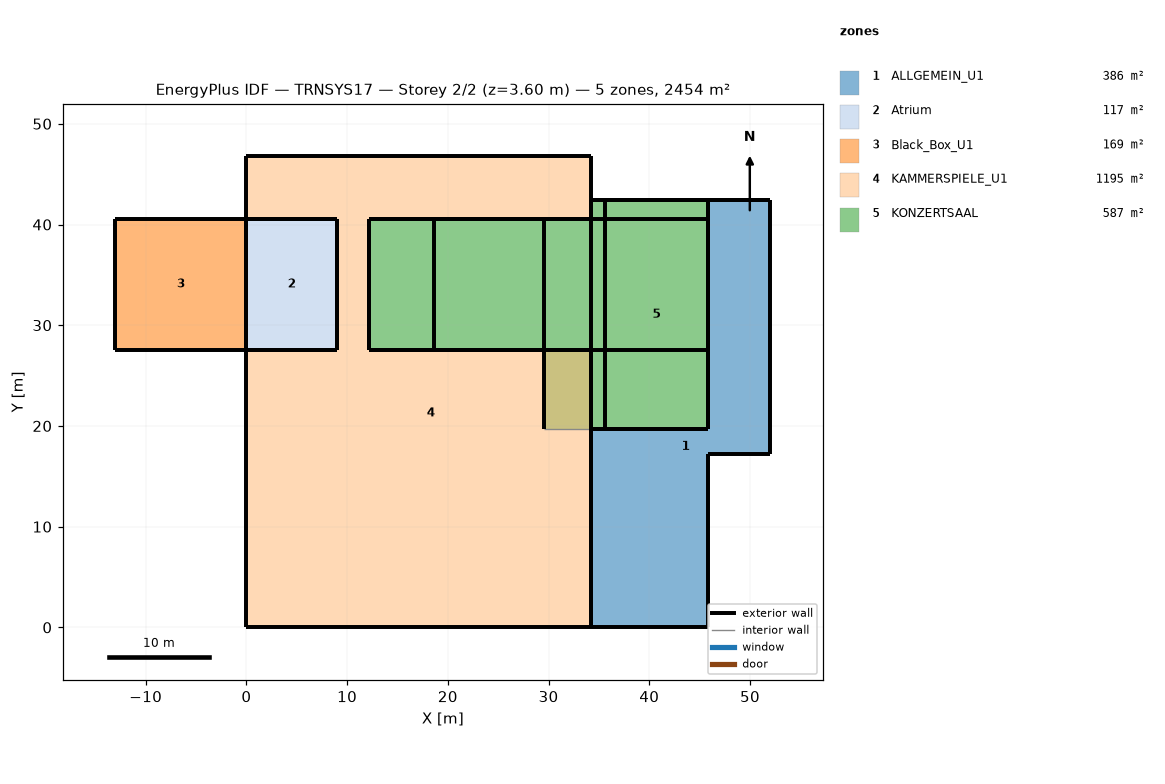
=== STOREY PLAN SPEC (per zone: floor XY polygon, exterior-wall plan segments, windows/doors) ===
zone 1: ALLGEMEIN_U1  (385.9 m²)
  floor: (52.02, 42.42) (52.02, 17.21) (45.82, 17.21) (45.82, 0.00) (34.17, 0.00) (34.17, 19.71) (45.82, 19.71) (45.82, 42.42)
  exterior wall: (45.82, 17.21) – (52.02, 17.21)  [6.2 m]
  exterior wall: (52.02, 17.21) – (52.02, 42.42)  [25.2 m]
  exterior wall: (45.82, 0.00) – (45.82, 17.21)  [17.2 m]
  exterior wall: (34.17, 0.00) – (45.82, 0.00)  [11.6 m]
  exterior wall: (45.82, 42.42) – (45.82, 19.71)  [22.7 m]
  exterior wall: (52.02, 42.42) – (45.82, 42.42)  [6.2 m] x2 surfaces
  exterior wall: (34.17, 19.71) – (45.82, 19.71)  [11.6 m]
  exterior wall: (34.17, 19.71) – (34.17, 0.00)  [19.7 m]
zone 2: Atrium  (117.0 m²)
  floor: (9.00, 40.57) (9.00, 27.57) (0.00, 27.57) (0.00, 40.57)
  exterior wall: (9.00, 27.57) – (9.00, 40.57)  [13.0 m]
  exterior wall: (9.00, 40.57) – (0.00, 40.57)  [9.0 m]
  exterior wall: (0.00, 27.57) – (9.00, 27.57)  [9.0 m]
  exterior wall: (0.00, 40.57) – (0.00, 27.57)  [13.0 m]
zone 3: Black_Box_U1  (169.0 m²)
  floor: (0.00, 40.57) (0.00, 27.57) (-13.00, 27.57) (-13.00, 40.57)
  exterior wall: (-13.00, 27.57) – (0.00, 27.57)  [13.0 m]
  exterior wall: (-13.00, 40.57) – (-13.00, 27.57)  [13.0 m]
  exterior wall: (0.00, 27.57) – (0.00, 40.57)  [13.0 m]
  exterior wall: (0.00, 40.57) – (-13.00, 40.57)  [13.0 m]
zone 4: KAMMERSPIELE_U1  (1195.1 m²)
  floor: (34.17, 46.77) (34.17, 40.57) (12.17, 40.57) (12.17, 27.57) (34.17, 27.57) (34.17, 0.00) (8.80, 0.00) (8.80, 14.18) (0.00, 14.18) (0.00, 27.57) (9.00, 27.57) (9.00, 40.57) (0.00, 40.57) (0.00, 46.77)
  floor: (8.80, 14.18) (8.80, 0.00) (0.00, 0.00) (0.00, 14.18)
  exterior wall: (0.00, 46.77) – (0.00, 40.57)  [6.2 m]
  exterior wall: (34.17, 40.57) – (34.17, 46.77)  [6.2 m]
  exterior wall: (0.00, 27.57) – (0.00, 0.00)  [27.6 m]
  exterior wall: (9.00, 27.57) – (0.00, 27.57)  [9.0 m]
  exterior wall: (34.17, 46.77) – (0.00, 46.77)  [34.2 m]
  exterior wall: (0.00, 40.57) – (9.00, 40.57)  [9.0 m]
  exterior wall: (9.00, 40.57) – (9.00, 27.57)  [13.0 m]
  exterior wall: (0.00, 0.00) – (34.17, 0.00)  [34.2 m]
  exterior wall: (12.17, 40.57) – (34.17, 40.57)  [22.0 m]
  exterior wall: (34.17, 0.00) – (34.17, 27.57)  [27.6 m]
  exterior wall: (12.17, 27.57) – (12.17, 40.57)  [13.0 m]
  exterior wall: (34.17, 27.57) – (12.17, 27.57)  [22.0 m]
zone 5: KONZERTSAAL  (587.2 m²)
  floor: (29.51, 40.57) (29.51, 27.57) (12.17, 27.57) (12.17, 40.57)
  floor: (45.82, 42.42) (45.82, 19.71) (35.62, 19.71) (35.62, 42.42)
  floor: (35.62, 42.42) (35.62, 19.71) (29.51, 19.71) (29.51, 40.57) (34.17, 40.57) (34.17, 42.42)
  exterior wall: (34.17, 19.71) – (45.82, 19.71)  [11.6 m]
  exterior wall: (45.82, 19.71) – (45.82, 42.42) – (45.82, 40.57) – (45.82, 27.57)  [37.6 m]
  exterior wall: (34.17, 40.57) – (34.17, 27.57)  [13.0 m]
  exterior wall: (45.82, 42.42) – (34.17, 42.42)  [11.6 m] x2 surfaces
  exterior wall: (34.17, 42.42) – (34.17, 40.57)  [1.9 m] x3 surfaces
  exterior wall: (29.51, 40.57) – (29.51, 19.71)  [20.9 m]
  exterior wall: (34.17, 40.57) – (18.67, 40.57)  [15.5 m]
  exterior wall: (12.17, 40.57) – (12.17, 27.57)  [13.0 m]
  exterior wall: (35.62, 42.42) – (34.17, 42.42)  [1.4 m]
  exterior wall: (34.17, 40.57) – (12.17, 40.57)  [22.0 m]
  exterior wall: (45.82, 40.57) – (34.17, 40.57)  [11.6 m]
  exterior wall: (34.17, 40.57) – (29.51, 40.57)  [4.7 m]
  exterior wall: (34.17, 27.57) – (34.17, 19.71)  [7.9 m]
  exterior wall: (35.62, 19.71) – (35.62, 42.42)  [22.7 m]
  exterior wall: (34.17, 27.57) – (45.82, 27.57)  [11.6 m]
  exterior wall: (12.17, 27.57) – (34.17, 27.57) – (18.67, 27.57)  [37.5 m]
  exterior wall: (18.67, 40.57) – (18.67, 27.57)  [13.0 m]
  interior walls: 2

=== DERIVED (storey summary) ===
Building: TRNSYS17
Storey: 2 of 2  (floor level z = 3.60 m)
Storey gross floor area: 2454.3 m²
Zones on this storey: 5
  - ALLGEMEIN_U1: floor 385.9 m²; exterior wall 120.5 m (349.8 m²); WWR 0.0%
  - Atrium: floor 117.0 m²; exterior wall 44.0 m (242.0 m²); WWR 0.0%
  - Black_Box_U1: floor 169.0 m²; exterior wall 52.0 m (286.0 m²); WWR 0.0%
  - KAMMERSPIELE_U1: floor 1195.1 m²; exterior wall 223.9 m (1231.3 m²); WWR 0.0%
  - KONZERTSAAL: floor 587.2 m²; exterior wall 257.6 m (1574.1 m²); WWR 0.0%
Zone adjacency: (none detected)